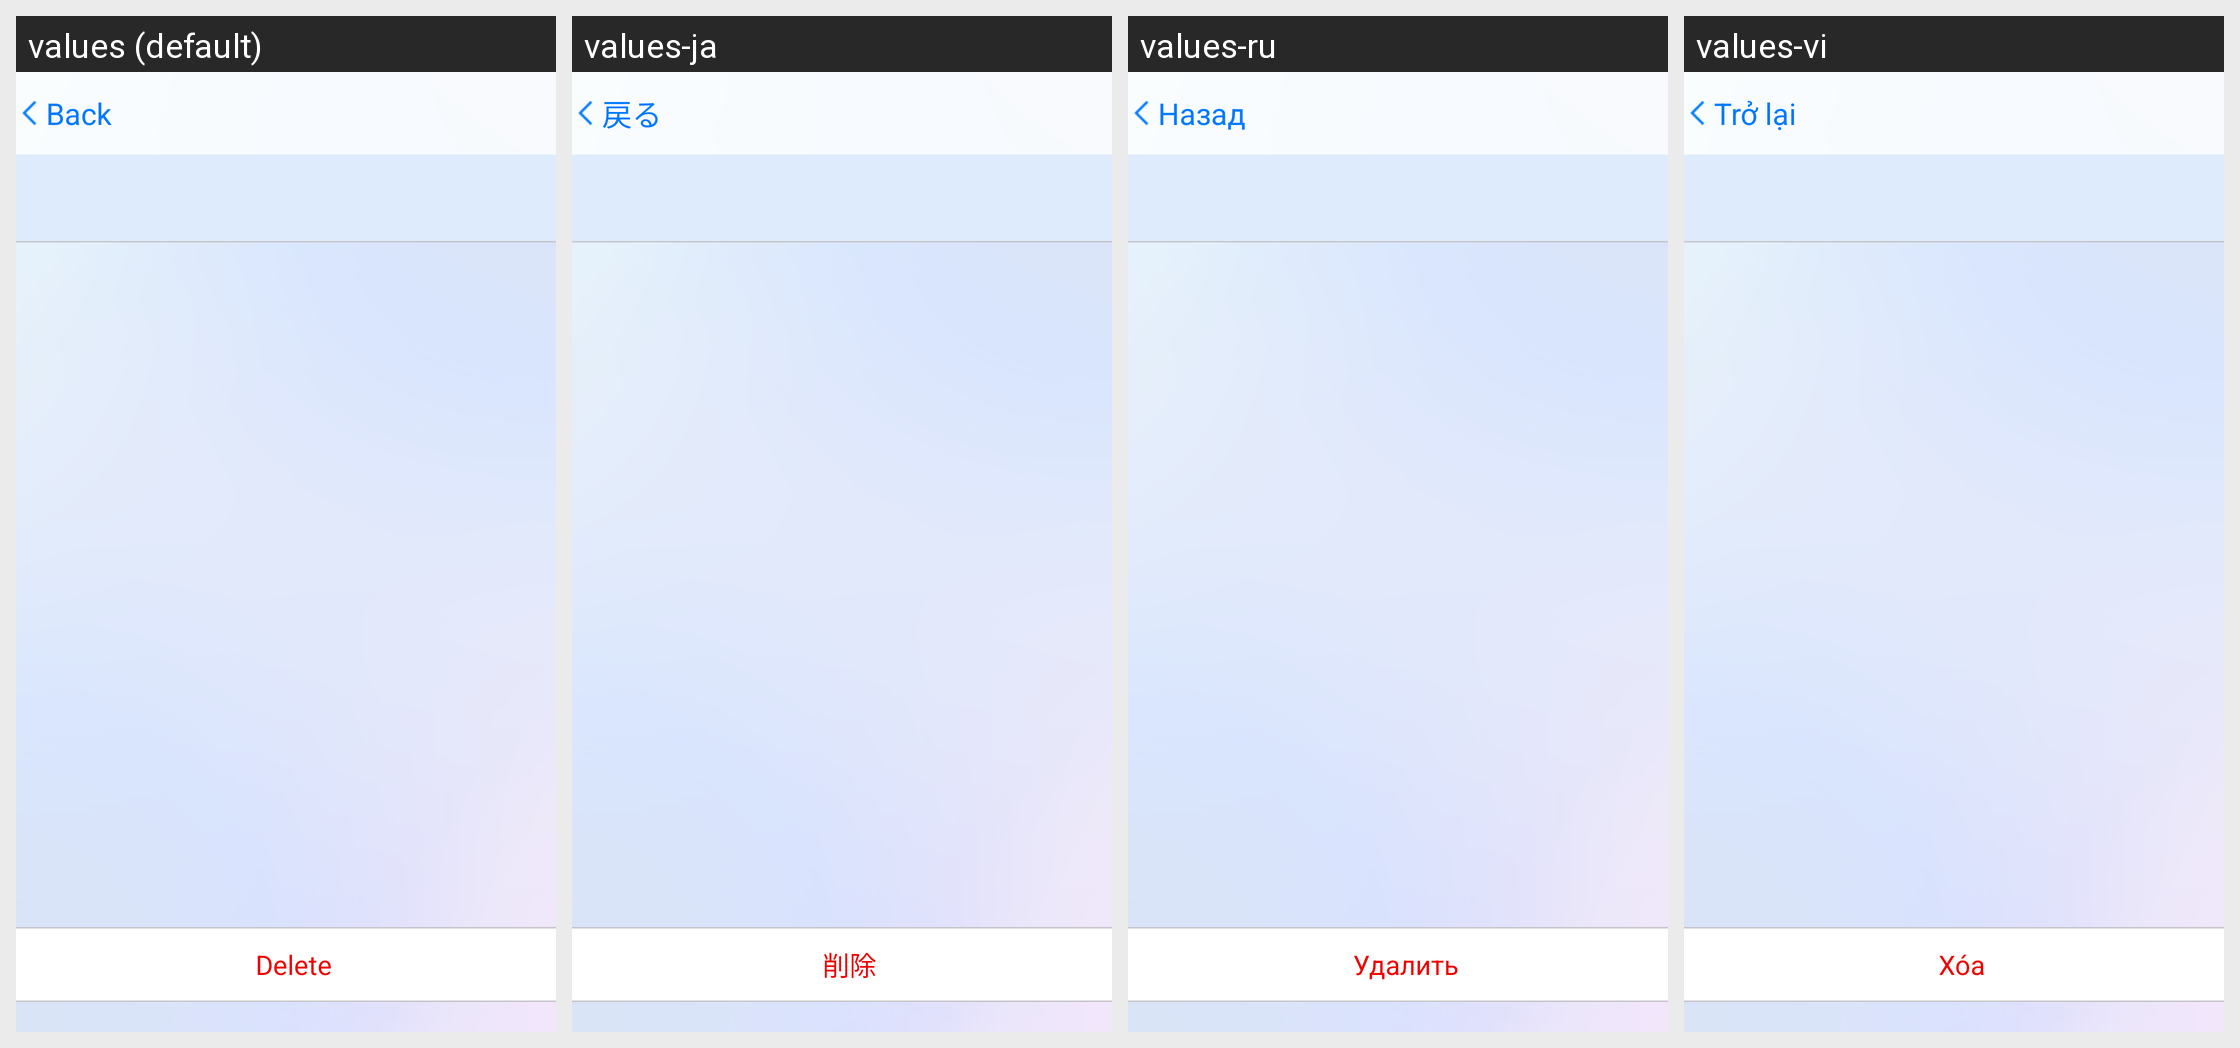

This grid shows one Android layout under several languages. Give, for every string resource on the screen, its name, the default text and each shown locale's text.
Android screen res/layout/activity_mdm_setting.xml rendered under 4 locales, left to right: values (default), values-ja, values-ru, values-vi. Device: Nexus 5 (rendered at 1080×1920; each locale shown at half size, 540×960, under a caption strip naming it); theme android:Theme.Holo.Light.DarkActionBar.
Other locales in the repository, not shown: values-da, values-de, values-es, values-fr, values-ko, values-nl, values-sv, values-zh-rCN, values-zh-rTW.
Strings drawn on this screen, with the default value and each locale's value (text and hints the layout hard-codes, and strings that could not be matched under every locale, appear in the picture but are not listed):

delete
  values: Delete
  values-ja: 削除
  values-ru: Удалить
  values-vi: Xóa

back
  values: Back
  values-ja: 戻る
  values-ru: Назад
  values-vi: Trở lại
